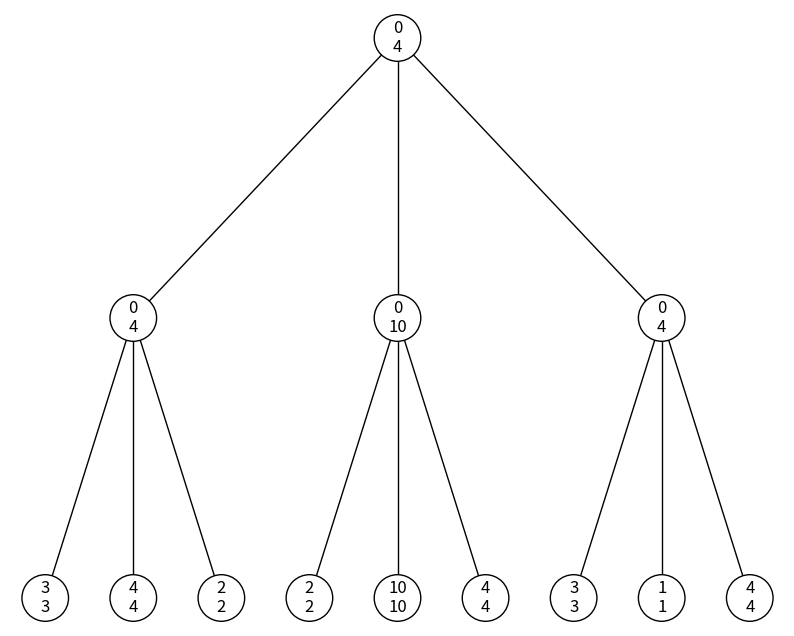

The script that saved this image:
import matplotlib.animation as animation
import matplotlib.pyplot as plt
import networkx as nx

class Node:
    def __init__(self, value):
        self.value = value
        self.children = []

    def add_child(self, child):
        self.children.append(child)

    def is_terminal(self):
        return not bool(self.children)

    def evaluate(self):
        return self.value

    def get_children(self):
        return self.children


def minimax(node, depth, maximizing_player):
    if depth == 0 or node.is_terminal():
        return node.evaluate()

    if maximizing_player:
        max_eval = float('-inf')
        for child in node.get_children():
            eval = minimax(child, depth - 1, False)
            max_eval = max(max_eval, eval)
        return max_eval
    else:
        min_eval = float('inf')
        for child in node.get_children():
            eval = minimax(child, depth - 1, True)
            min_eval = min(min_eval, eval)
        return min_eval


def alpha_beta(node, depth, alpha, beta, maximizing_player):
    if depth == 0 or node.is_terminal():
        return node.evaluate()

    if maximizing_player:
        max_eval = float('-inf')
        for child in node.get_children():
            eval = alpha_beta(child, depth - 1, alpha, beta, False)
            max_eval = max(max_eval, eval)
            alpha = max(alpha, eval)
            if beta <= alpha:
                break
        return max_eval
    else:
        min_eval = float('inf')
        for child in node.get_children():
            eval = alpha_beta(child, depth - 1, alpha, beta, True)
            min_eval = min(min_eval, eval)
            beta = min(beta, eval)
            if beta <= alpha:
                break
        return min_eval


def draw_tree_with_labels(node, x, y, dx):
    if node is not None:
        plt.text(x, y, str(node.label), fontsize=12, ha='center', va='center',
                 bbox=dict(facecolor='white', edgecolor='black', boxstyle='circle'))

        if len(node.children) > 0:
            next_dx = dx / len(node.children)
            next_x = x - dx/2 + next_dx/2
            next_y = y - 1

            for child in node.children:
                plt.plot([x, next_x], [y, next_y], 'k-', lw=1)
                draw_tree_with_labels(child, next_x, next_y, next_dx)
                next_x += next_dx


def visualize_evaluation(node, algorithm):
    if algorithm.__name__ == "minimax":
        evaluation_function = minimax
    elif algorithm.__name__ == "alpha_beta":
        evaluation_function = alpha_beta
    else:
        raise ValueError("Invalid algorithm specified")

    def evaluate(node, depth, maximizing_player):
        if evaluation_function.__name__ == "minimax":
            label = f"{node.value}\n{evaluation_function(node, depth, maximizing_player)}"
        else:
            label = f"{node.value}\n{evaluation_function(node, depth, float('-inf'), float('inf'), maximizing_player)}"
        node.label = label

        for child in node.children:
            evaluate(child, depth - 1, not maximizing_player)

    evaluate(node, 3, False)

    plt.figure(figsize=(10, 8))
    draw_tree_with_labels(node, 0, 0, 2)  # Use modified draw_tree function
    plt.axis('off')
    plt.show()



# Create the tree
root = Node(0)
child1 = Node(0)
child2 = Node(0)
child3 = Node(0)
child11 = Node(3)
child12 = Node(4)
child13 = Node(2)
child21 = Node(2)
child22 = Node(10)
child23 = Node(4)
child31 = Node(3)
child32 = Node(1)
child33 = Node(4)

root.add_child(child1)
root.add_child(child2)
root.add_child(child3)
child1.add_child(child11)
child1.add_child(child12)
child1.add_child(child13)
child2.add_child(child21)
child2.add_child(child22)
child2.add_child(child23)
child3.add_child(child31)
child3.add_child(child32)
child3.add_child(child33)
# Evaluate using Minimax
minimax_result = minimax(root, 3, True)
print("Minimax Result:", minimax_result)

# Evaluate using Alpha-Beta Pruning
alpha_beta_result = alpha_beta(root, 3, float('-inf'), float('inf'), True)
print("Alpha-Beta Pruning Result:", alpha_beta_result)
# Visualize Minimax
visualize_evaluation(root, minimax)

# Visualize Alpha-Beta Pruning
visualize_evaluation(root, alpha_beta)
